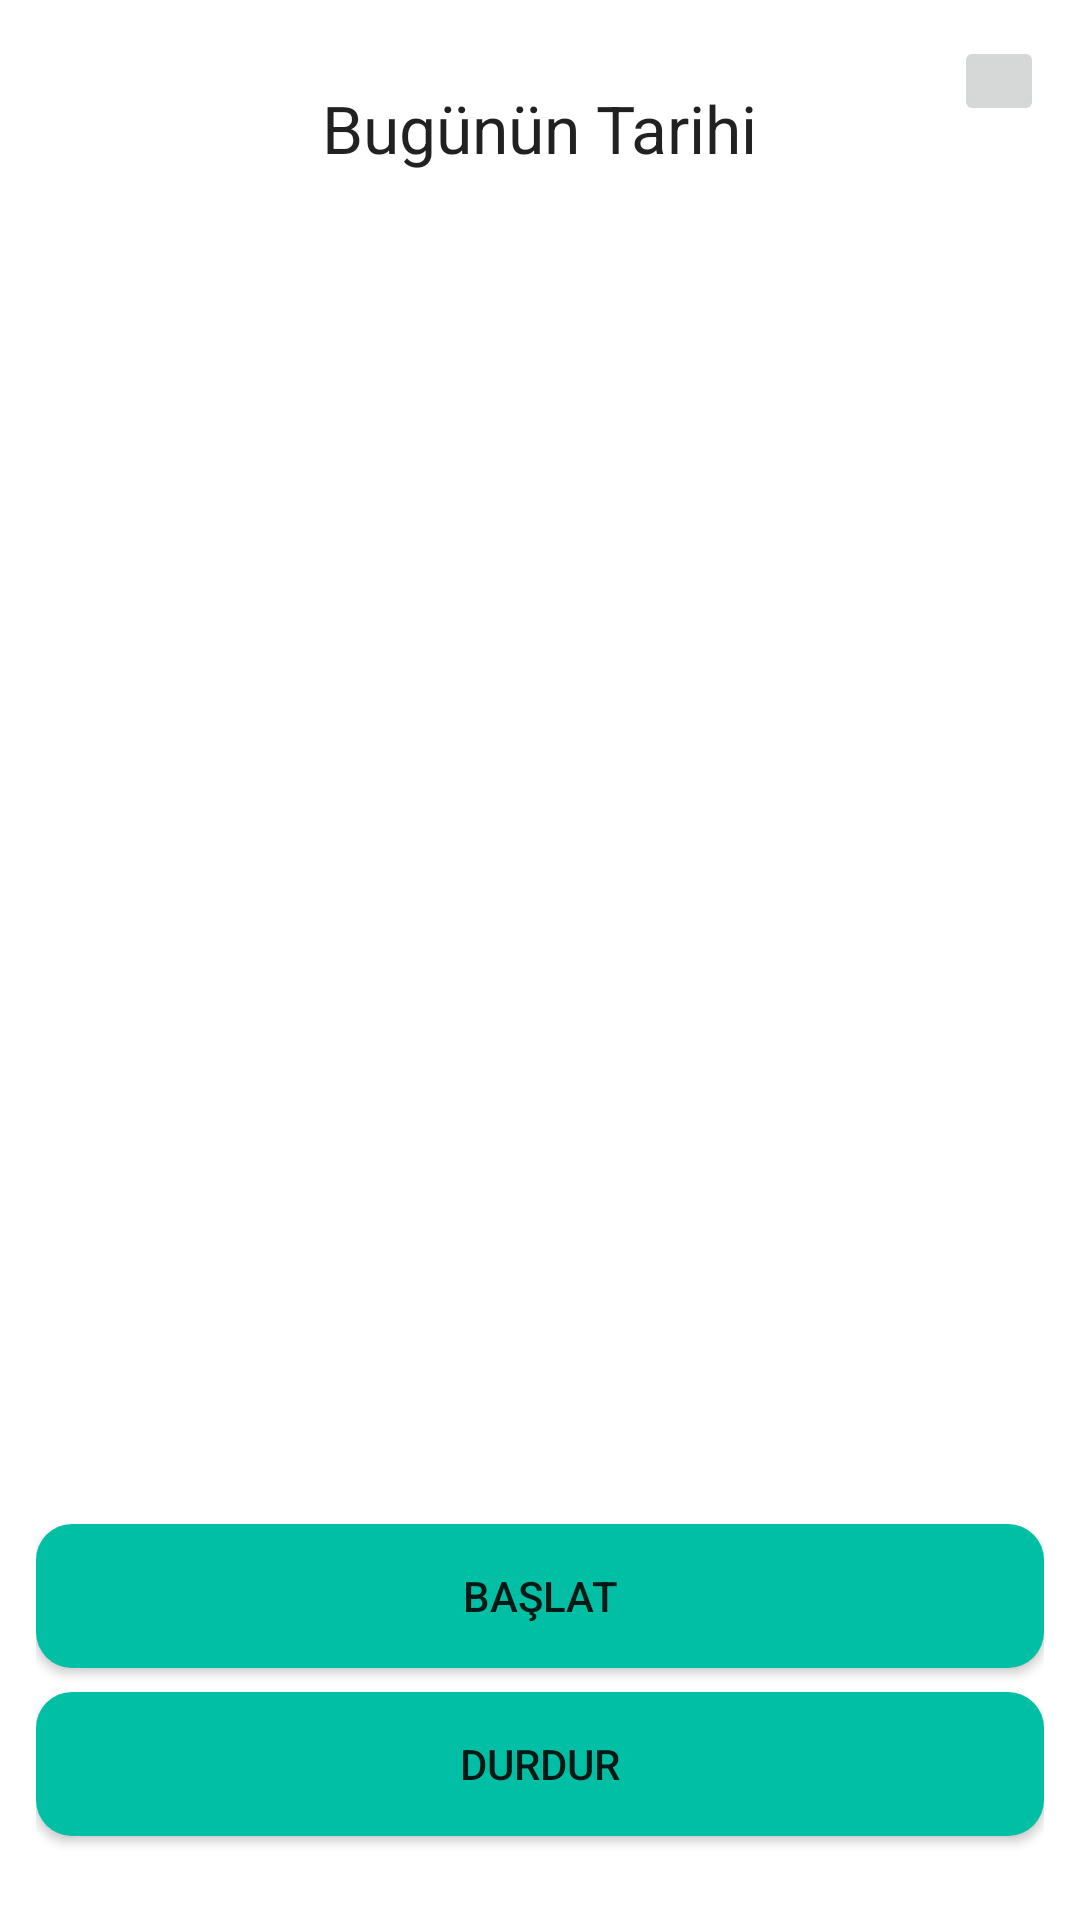

Layout XML and referenced resources for this Android screen:
<!-- AndroidManifest.xml: application theme Theme.Diyabetik -->
<!-- res/layout/step_counter.xml -->
<?xml version="1.0" encoding="utf-8"?>
<RelativeLayout xmlns:android="http://schemas.android.com/apk/res/android"
    android:layout_width="match_parent"
    android:layout_height="match_parent"
    android:padding="12dp">

    
    <TextView
        android:id="@+id/textViewDate"
        android:layout_width="wrap_content"
        android:layout_height="wrap_content"
        android:layout_marginLeft="32dp"
        android:layout_marginTop="16dp"
        android:text="Bugünün Tarihi"
        android:layout_centerHorizontal="true"
        android:textAppearance="@android:style/TextAppearance.DeviceDefault.Large" />

    <ImageButton
        android:layout_width="30dp"
        android:layout_height="30dp"
        android:id="@+id/imageButtonCalendar"
        android:src="@drawable/calendar"
        android:layout_alignParentEnd="true"
        android:layout_alignParentTop="true"
       />

    
    <TextView
        android:id="@+id/textViewStepCount"
        android:layout_width="wrap_content"
        android:layout_height="wrap_content"
        android:layout_below="@+id/textViewDate"
        android:layout_centerHorizontal="true"
        android:layout_centerVertical="true"
        android:textAppearance="@android:style/TextAppearance.DeviceDefault.Large"
        android:textSize="96sp"
        android:textStyle="bold" />


    <Button
        android:id="@+id/buttonStop"
        android:layout_width="match_parent"
        android:layout_height="wrap_content"
        android:layout_alignParentBottom="true"
        android:layout_centerHorizontal="true"
        android:layout_marginBottom="16dp"
        android:background="@drawable/rounded_button"
        android:text="Durdur" />
    <Button
        android:id="@+id/buttonStart"
        android:layout_width="match_parent"
        android:layout_height="wrap_content"
        android:layout_alignParentBottom="true"
        android:layout_centerHorizontal="true"
        android:layout_marginBottom="72dp"
        android:background="@drawable/rounded_button"
        android:text="Başlat" />

</RelativeLayout>
<!-- resources referenced by this layout -->
<resources>
  <!-- drawable rounded_button (drawable) -->
  <selector xmlns:android="http://schemas.android.com/apk/res/android">
      <item android:state_pressed="true" android:alpha="0.5">
          <shape android:shape="rectangle">
              <size android:height="36dp" />
              <solid android:color="@color/colorPrimary" />
              <corners android:radius="12dp" />
          </shape>
      </item>
      <item>
          <shape android:shape="rectangle">
              <size android:height="36dp" />
              <solid android:color="@color/colorPrimary" />
              <corners android:radius="12dp" />
          </shape>
      </item>
  </selector>
  <style name="Theme.Diyabetik" parent="Theme.MaterialComponents.DayNight.DarkActionBar">
          
          <item name="colorPrimary">#576CBC</item>
          <item name="colorPrimaryVariant">@color/purple_700</item>
          <item name="colorOnPrimary">@color/white</item>
          
          <item name="colorSecondary">@color/teal_200</item>
          <item name="colorSecondaryVariant">@color/teal_700</item>
          <item name="colorOnSecondary">@color/black</item>
          
          <item name="android:statusBarColor">?attr/colorPrimaryVariant</item>
          
      </style>
  <color name="colorPrimary">#00BFA5</color>
  <color name="purple_700">#FF3700B3</color>
  <color name="white">#ffffff</color>
  <color name="teal_200">#FF03DAC5</color>
  <color name="teal_700">#FF018786</color>
  <color name="black">#FF000000</color>
</resources>
